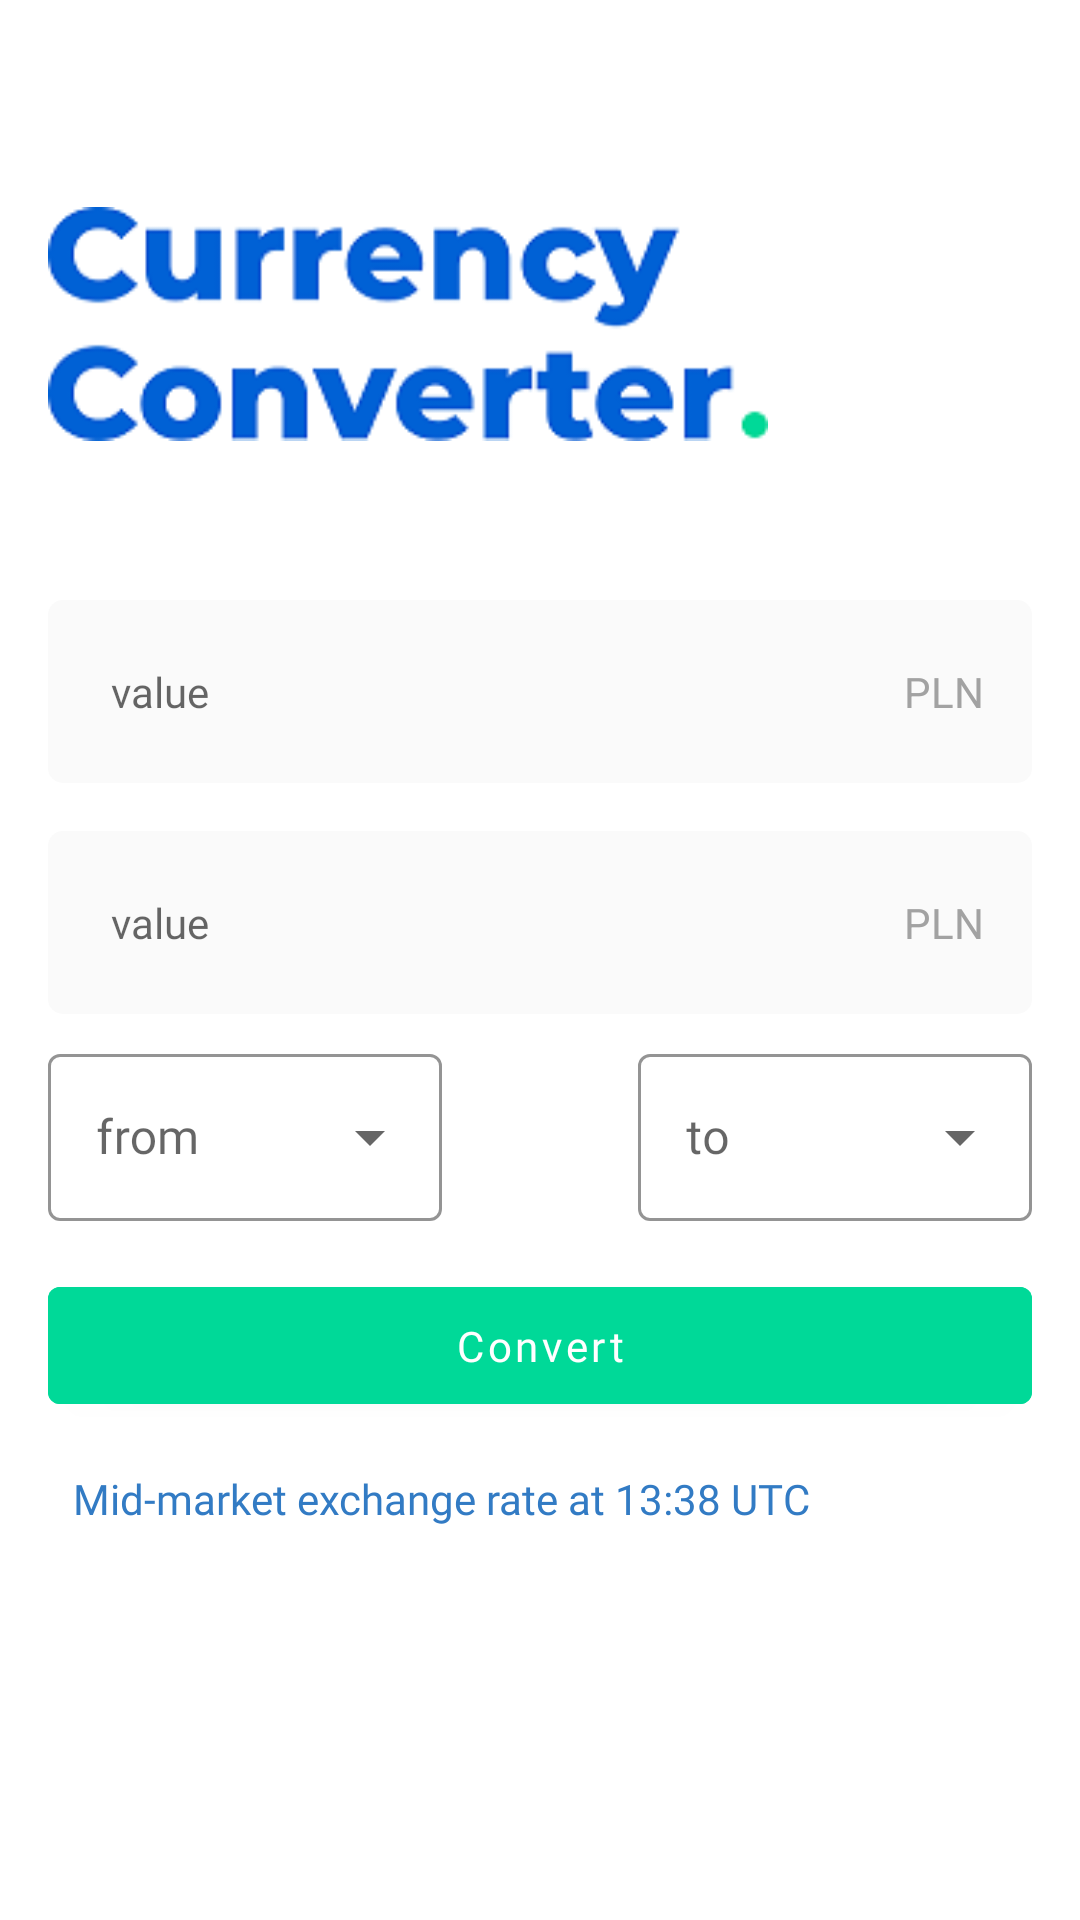

Produce the Android XML layout that renders to this screen, including the resource entries it uses.
<!-- AndroidManifest.xml: application theme Theme.MyCurrencyConverter -->
<!-- res/layout/activity_main.xml -->
<?xml version="1.0" encoding="utf-8"?>
<androidx.constraintlayout.widget.ConstraintLayout
    xmlns:android="http://schemas.android.com/apk/res/android"
    xmlns:app="http://schemas.android.com/apk/res-auto"
    xmlns:tools="http://schemas.android.com/tools"
    android:layout_width="match_parent"
    android:layout_height="match_parent"
    tools:context=".MainActivity"
    >








    <ScrollView
        android:layout_width="match_parent"
        android:layout_height="0dp"
        app:layout_constraintTop_toTopOf="parent"
        android:padding="16dp"
        android:scrollbars="none"
        >
    <androidx.constraintlayout.widget.ConstraintLayout
        android:layout_width="match_parent"
        android:layout_height="wrap_content">

    <ImageView
        android:id="@+id/logo"
        android:layout_width="240dp"
        android:layout_height="120dp"
        android:layout_marginTop="32dp"
        app:layout_constraintStart_toStartOf="parent"
        app:layout_constraintTop_toTopOf="parent"
        tools:srcCompat="@drawable/app_logo"
        android:src="@drawable/app_logo"
        android:visibility="visible"
        android:contentDescription="@string/logo_home_screen_reader" />

        <LinearLayout
            android:id="@+id/editfield1"
            android:layout_width="match_parent"
            android:layout_height="wrap_content"
            android:orientation="horizontal"
            android:padding="16dp"
            android:background="@drawable/edit_bg"
            app:layout_constraintTop_toBottomOf="@id/logo"
            app:layout_constraintStart_toStartOf="@id/logo"
            app:layout_constraintEnd_toEndOf="parent"
            android:layout_marginTop="32dp"
            >

            <EditText
                android:id="@+id/ed_firstAmount"
                android:layout_width="200dp"
                android:layout_height="wrap_content"
                android:fontFamily="@font/poppins"
                android:background="@color/transparent"
                android:hint="value"
                android:textSize="@dimen/text_14"
                android:padding="5dp"
                android:inputType="number"
                android:textColor="@color/black"
                />

            <TextView
                android:id="@+id/ed_curreny"
                android:layout_width="wrap_content"
                android:layout_height="wrap_content"
                android:layout_weight="50"
                android:text="PLN"
                android:textAlignment="textEnd"
                android:textColor="@color/gray"
                />

        </LinearLayout>
        <LinearLayout
            android:id="@+id/editfield2"
            android:layout_width="match_parent"
            android:layout_height="wrap_content"
            android:orientation="horizontal"
            android:padding="16dp"
            android:background="@drawable/edit_bg"
            app:layout_constraintTop_toBottomOf="@id/editfield1"
            app:layout_constraintStart_toStartOf="@id/logo"
            app:layout_constraintEnd_toEndOf="parent"
            android:layout_marginTop="16dp"
            >

            <EditText
                android:id="@+id/ed_secondAmount"
                android:layout_width="200dp"
                android:layout_height="wrap_content"
                android:fontFamily="@font/poppins"
                android:background="@color/transparent"
                android:hint="value"
                android:textSize="@dimen/text_14"
                android:padding="5dp"
                android:textColor="@color/black"
                android:editable="false"
                />

            <TextView
                android:id="@+id/ed_curreny2"
                android:layout_width="wrap_content"
                android:layout_height="wrap_content"
                android:layout_weight="50"
                android:text="PLN"
                android:textAlignment="textEnd"
                android:textColor="@color/gray"
                />



        </LinearLayout>

        <androidx.constraintlayout.widget.ConstraintLayout
            android:id="@+id/dropdown_wrapper"
            app:layout_constraintTop_toBottomOf="@id/editfield2"
            android:layout_width="match_parent"
            android:layout_height="wrap_content"
            android:orientation="horizontal"
            >

            <com.google.android.material.textfield.TextInputLayout
                app:layout_constraintStart_toStartOf="parent"
                app:layout_constraintTop_toTopOf="parent"
                android:layout_width="0dp"
                style="@style/Widget.MaterialComponents.TextInputLayout.OutlinedBox.ExposedDropdownMenu"
                android:layout_height="wrap_content"
                app:boxStrokeColor="@color/grey"
                app:boxStrokeWidth="1dp"
                app:hintTextColor="@color/gray"
                android:layout_marginTop="8dp"
                app:layout_constraintWidth_percent="0.4"
                android:hint="from"
                android:id="@+id/currency1_wrapper"
                >

                <AutoCompleteTextView
                    android:id="@+id/currency1"
                    android:layout_width="match_parent"
                    android:layout_height="wrap_content"
                    android:layout_weight="1"
                    android:fontFamily="@font/poppins"
                    android:inputType="none"
                    />

            </com.google.android.material.textfield.TextInputLayout>

            <ImageView
                android:layout_width="24dp"
                android:layout_height="24dp"
                android:layout_gravity="center_vertical"
                android:src="@drawable/convert"
                app:layout_constraintBottom_toBottomOf="parent"
                app:layout_constraintEnd_toStartOf="@+id/currency2_wrapper"
                app:layout_constraintStart_toEndOf="@id/currency1_wrapper"
                app:layout_constraintTop_toTopOf="parent" />

            <com.google.android.material.textfield.TextInputLayout
                app:layout_constraintEnd_toEndOf="parent"
                app:layout_constraintTop_toTopOf="parent"
                style="@style/Widget.MaterialComponents.TextInputLayout.OutlinedBox.ExposedDropdownMenu"
                app:layout_constraintWidth_percent="0.4"
                android:layout_height="wrap_content"
                android:layout_width="0dp"
                app:boxStrokeColor="@color/grey"
                app:boxStrokeWidth="1dp"
                app:hintTextColor="@color/gray"
                android:layout_marginTop="8dp"
                android:hint="to"
                android:id="@+id/currency2_wrapper"
                >

                <AutoCompleteTextView
                    android:id="@+id/currency2"
                    android:layout_width="match_parent"
                    android:layout_height="wrap_content"
                    android:layout_weight="1"
                    android:fontFamily="@font/poppins"
                    android:inputType="none"
                    />

            </com.google.android.material.textfield.TextInputLayout>

        </androidx.constraintlayout.widget.ConstraintLayout>

        <com.google.android.material.button.MaterialButton
            android:id="@+id/convert_btn"
            android:layout_width="match_parent"
            android:layout_height="wrap_content"
            app:layout_constraintTop_toBottomOf="@id/dropdown_wrapper"
            android:text="@string/btn_convert"
            android:textAllCaps="false"
            android:fontFamily="@font/poppins"
            android:theme="@style/myMaterialBtnGreen"
            android:padding="10dp"
            android:layout_marginTop="16dp"
            />

        <TextView
            android:id="@+id/historical"
            android:layout_height="wrap_content"
            app:layout_constraintTop_toBottomOf="@id/convert_btn"
            app:layout_constraintStart_toStartOf="parent"
            android:text="Mid-market exchange rate at 13:38 UTC"
            android:layout_marginTop="16dp"
            android:textAlignment="center"
            android:fontFamily="@font/poppins"
            android:textSize="@dimen/text_14"
            app:layout_constraintWidth_percent="0.8"
            android:layout_width="0dp"
            android:textColor="@color/my_primary_dark"
            />

        <ImageView
            android:layout_width="24dp"
            android:layout_height="24dp"
            app:layout_constraintWidth_percent="0.1"
            android:src="@drawable/info_icon"
            app:layout_constraintEnd_toEndOf="parent"
            app:layout_constraintStart_toEndOf="@id/historical"
            app:layout_constraintTop_toBottomOf="@id/convert_btn"
            android:layout_marginTop="16dp"
            />


    </androidx.constraintlayout.widget.ConstraintLayout>
    </ScrollView>
</androidx.constraintlayout.widget.ConstraintLayout>
<!-- res/layout/app_bar.xml (included above) -->
<?xml version="1.0" encoding="utf-8"?>
<androidx.constraintlayout.widget.ConstraintLayout
    xmlns:android="http://schemas.android.com/apk/res/android"
    android:layout_width="match_parent"
    android:layout_height="?actionBarSize"
    xmlns:app="http://schemas.android.com/apk/res-auto">

    <com.google.android.material.appbar.AppBarLayout
        android:layout_width="match_parent"
        android:layout_height="?actionBarSize"
        android:background="@color/white"
        android:elevation="0dp"
        android:id="@+id/appbar_layout"
        app:layout_constraintEnd_toEndOf="parent"
        app:layout_constraintStart_toStartOf="parent"
        app:layout_constraintTop_toTopOf="parent">

        <androidx.appcompat.widget.Toolbar
            android:id="@+id/my_toolbar"
            android:layout_width="match_parent"
            android:layout_height="match_parent"
            android:padding="0dp"
            >

                <androidx.constraintlayout.widget.ConstraintLayout
                    android:layout_width="match_parent"
                    android:layout_height="match_parent"
                    >

                    <ImageView
                        android:layout_width="24dp"
                        android:layout_height="24dp"
                        app:layout_constraintStart_toStartOf="parent"
                        app:layout_constraintTop_toTopOf="parent"
                        app:layout_constraintBottom_toBottomOf="parent"
                        android:src="@drawable/hamburger"
                        />

                    <TextView
                        android:id="@+id/tv_signup"
                        android:layout_width="wrap_content"
                        android:layout_height="wrap_content"
                        android:textColor="@color/my_secondary"
                        android:layout_marginEnd="16dp"
                        android:fontFamily="@font/poppins"
                        android:text="@string/sign_up"
                        android:textSize="@dimen/text_14"
                        android:textStyle="bold"
                        app:layout_constraintBottom_toBottomOf="parent"
                        app:layout_constraintEnd_toEndOf="parent"
                        app:layout_constraintTop_toTopOf="parent" />


                </androidx.constraintlayout.widget.ConstraintLayout>

        </androidx.appcompat.widget.Toolbar>

    </com.google.android.material.appbar.AppBarLayout>

</androidx.constraintlayout.widget.ConstraintLayout>
<!-- resources referenced by this layout -->
<resources>
  <color name="black">#FF000000</color>
  <color name="gray">#A2A2A2</color>
  <color name="grey">#CBC7C7C7</color>
  <color name="my_primary_dark">#327BC4</color>
  <color name="my_secondary">#00D998</color>
  <color name="transparent">#00A2A2A2</color>
  <color name="white">#FFFFFFFF</color>
  <dimen name="text_14">14sp</dimen>
  <!-- drawable app_logo: png bitmap (drawable, 15041 bytes) -->
  <!-- drawable edit_bg (drawable) -->
  <?xml version="1.0" encoding="utf-8"?>
  <shape android:shape="rectangle" xmlns:android="http://schemas.android.com/apk/res/android">
  
      <solid android:color="@color/my_grey"/>
      <corners android:radius="5dp"/>
  
  </shape>
  <!-- drawable hamburger (drawable) -->
  <vector xmlns:android="http://schemas.android.com/apk/res/android"
      android:width="24dp"
      android:height="24dp"
      android:viewportWidth="24"
      android:viewportHeight="24"
      android:tint="@color/my_secondary">
    <path
        android:fillColor="@android:color/white"
        android:pathData="M3,18h12v-2L3,16v2zM3,6v2h18L21,6L3,6zM3,13h18v-2L3,11v2z"/>
  </vector>
  <string name="btn_convert">Convert</string>
  <string name="logo_home_screen_reader">logo</string>
  <string name="sign_up">Sign up</string>
  <style name="myMaterialBtnGreen" parent="Widget.MaterialComponents.Button">
          <item name="android:backgroundTint">@color/my_secondary</item>
          <item name="android:paddingBottom">@dimen/btn_padding</item>
          <item name="android:paddingTop">@dimen/btn_padding</item>
      </style>
  <style name="Theme.MyCurrencyConverter" parent="Theme.MaterialComponents.DayNight.DarkActionBar">
          
          <item name="colorPrimary">@color/my_primary</item>
          <item name="colorPrimaryVariant">@color/my_primary_dark</item>
          <item name="colorOnPrimary">@color/white</item>
          
          <item name="colorSecondary">@color/my_secondary</item>
          <item name="colorSecondaryVariant">@color/teal_700</item>
          <item name="colorOnSecondary">@color/black</item>
          
          <item name="android:statusBarColor" tools:targetApi="l">?attr/colorPrimaryVariant</item>
          
      </style>
  <color name="my_grey">#FAFAFA</color>
  <dimen name="btn_padding">15dp</dimen>
  <color name="my_primary">#0061D5</color>
  <color name="teal_700">#FF018786</color>
</resources>
